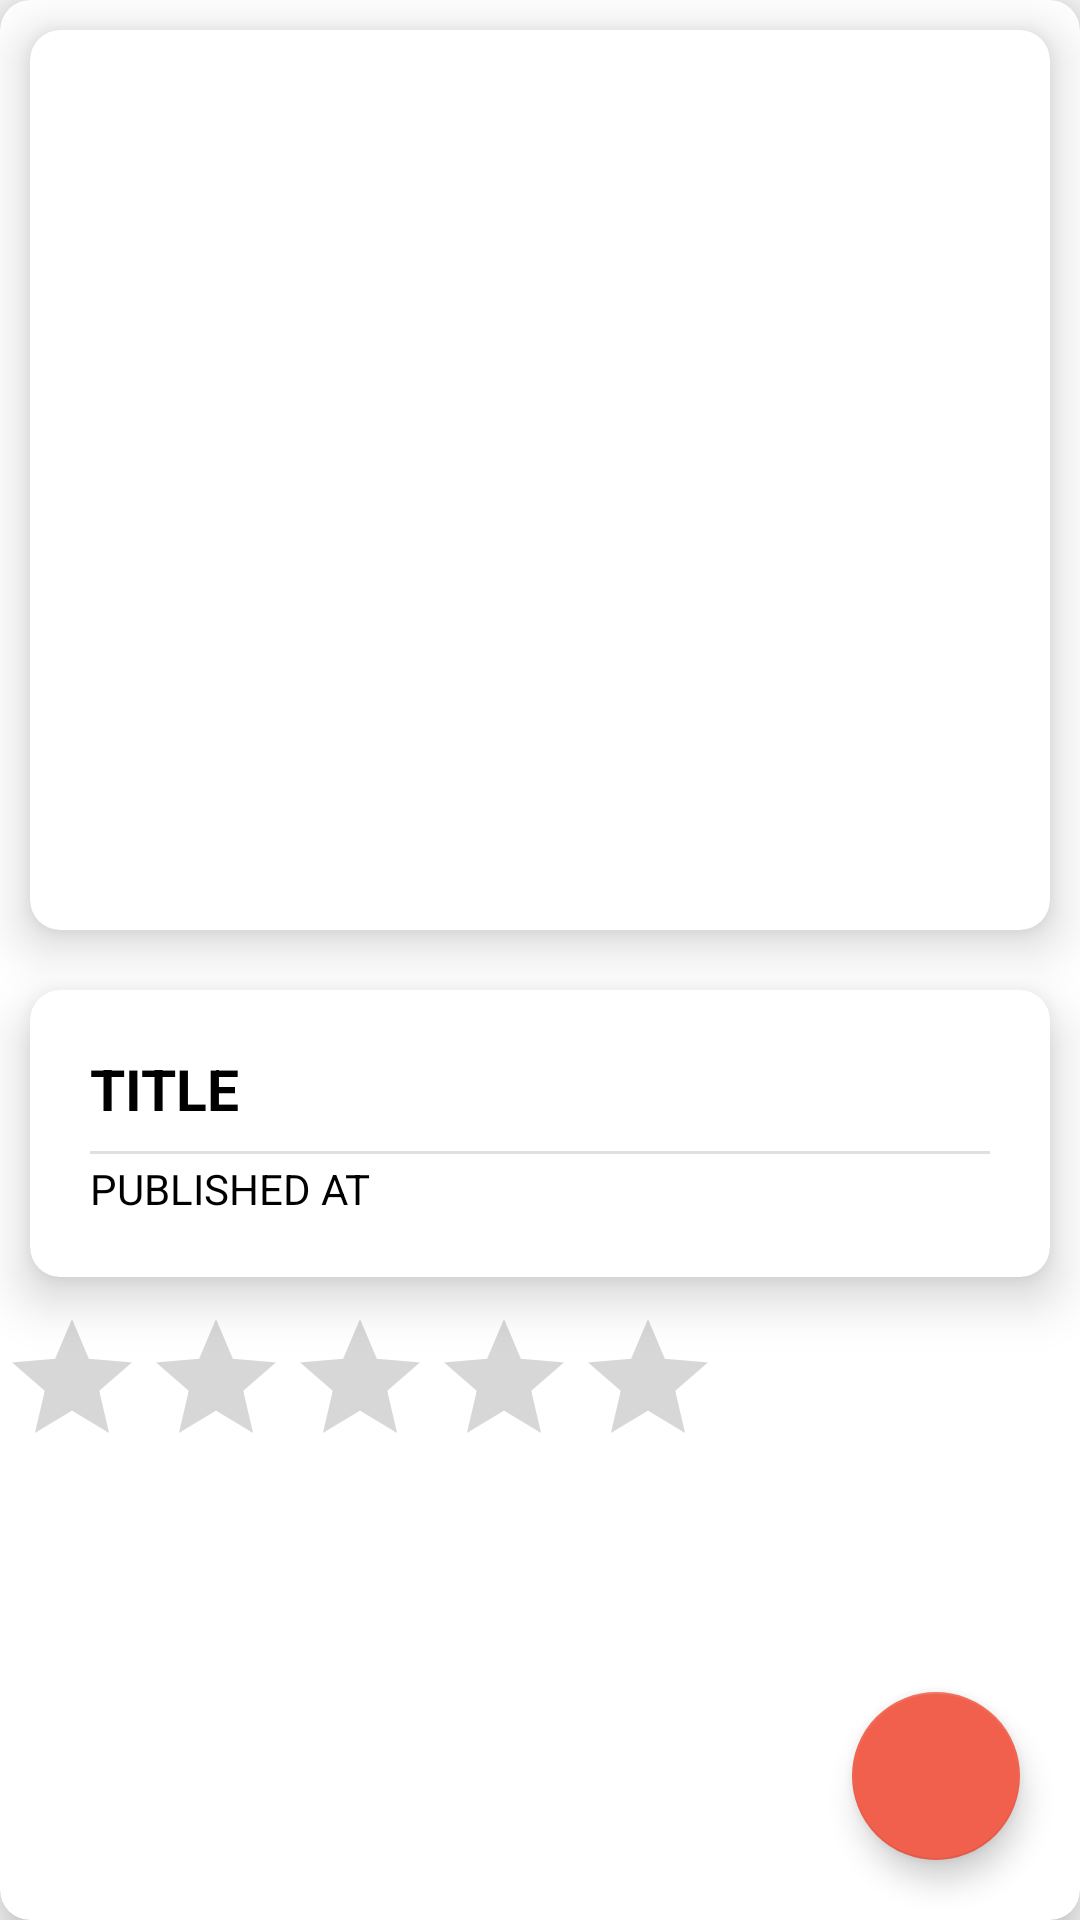

Write the Android layout XML for this screen, with the resource values it uses.
<!-- AndroidManifest.xml: application theme Theme.Mini_projet -->
<!-- res/layout/fragment_details.xml -->
<?xml version="1.0" encoding="utf-8"?>
<androidx.cardview.widget.CardView
    xmlns:android="http://schemas.android.com/apk/res/android"
    xmlns:app="http://schemas.android.com/apk/res-auto"
    xmlns:tools="http://schemas.android.com/tools"
    android:layout_width="match_parent"
    android:layout_height="match_parent"
    app:cardElevation="10dp"
    app:cardCornerRadius="10dp"
    android:padding="10dp">
<ScrollView
    android:layout_width="match_parent"
    android:layout_height="match_parent">
    <LinearLayout
        android:layout_width="match_parent"
        android:orientation="vertical"
        android:layout_height="match_parent">


        <androidx.cardview.widget.CardView
            android:layout_margin="10dp"
            android:layout_width="match_parent"
            android:layout_height="wrap_content"
            app:cardCornerRadius="10dp"
            app:cardElevation="10dp">

            <ImageView
                android:layout_width="match_parent"
                android:layout_height="300dp"
                android:id="@+id/articleImage"/>

        </androidx.cardview.widget.CardView>


        <androidx.cardview.widget.CardView
            android:layout_margin="10dp"
            android:layout_width="match_parent"
            android:layout_height="wrap_content"
            app:cardCornerRadius="10dp"
            app:cardElevation="10dp">

            <LinearLayout
                android:layout_width="match_parent"
                android:layout_height="wrap_content"
                android:padding="10dp"
                android:layout_margin="10dp"

                android:orientation="vertical">

                <TextView
                    android:id="@+id/tvTitle"
                    android:layout_width="match_parent"
                    android:layout_height="wrap_content"
                    android:maxLines="3"
                    android:text="TITLE"
                    android:layout_marginBottom="8dp"
                    android:textColor="@android:color/black"
                    android:textSize="19sp"
                    android:textStyle="bold" />




                <View
                    android:layout_width="match_parent"
                    android:layout_height="1dp"
                    android:layout_below="@id/tvDescription"
                    android:layout_marginBottom="2dp"
                    android:background="?android:attr/listDivider"/>

                <TextView
                    android:id="@+id/tvPublishedAt"
                    android:layout_width="wrap_content"
                    android:layout_height="wrap_content"
                    android:text="PUBLISHED AT"
                    android:textColor="@android:color/black"/>

            </LinearLayout>

        </androidx.cardview.widget.CardView>

        <RatingBar
            android:id="@+id/ratingBar"
            android:layout_width="wrap_content"
            android:layout_height="wrap_content"
            android:numStars="5"
            android:rating="0"
            android:stepSize="1"
            android:progressTint="@color/yellow"/>

    </LinearLayout>
</ScrollView>
    <com.google.android.material.floatingactionbutton.FloatingActionButton
        android:id="@+id/fab"
        android:layout_width="wrap_content"
        android:layout_height="wrap_content"
        android:layout_gravity="bottom|right"
        android:layout_margin="20dp"
        app:backgroundTint="@color/lightpink"
        android:src="@drawable/ic_favorite"
        app:fabSize="normal" />

</androidx.cardview.widget.CardView>
<!-- resources referenced by this layout -->
<resources>
  <color name="lightpink">#F0604D</color>
  <color name="yellow">#FFC300</color>
  <style name="Theme.Mini_projet" parent="Base.Theme.Mini_projet" />
  <style name="Base.Theme.Mini_projet" parent="Theme.MaterialComponents.DayNight.DarkActionBar.Bridge">
          
          
      </style>
</resources>
